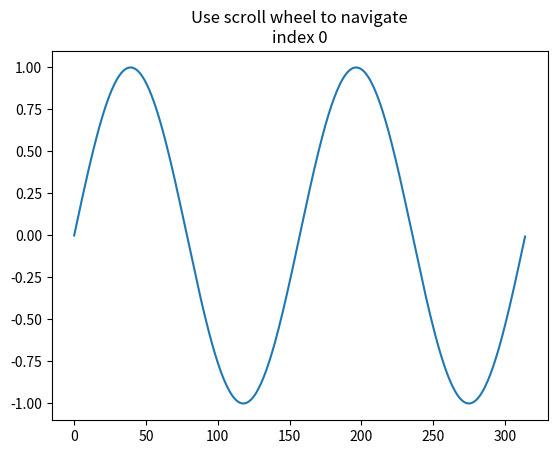

This chart was generated by the following Python code:
from copy import copy
import numpy as np
import matplotlib.pyplot as plt
from matplotlib.backend_bases import MouseButton


class ViewController:
    """
    キー・マウス入力によって、matplotlibの図を拡大縮小・範囲の移動をするクラス

    マウスホイール：                上下移動
    shift + マウスホイール：        左右移動
    ctrl + マウスホイール：         y軸の拡大縮小
    ctrl+shift + マウスホイール：   x軸の拡大縮小
    右クリック：                    拡大縮小のリセット
    ctrl + 右クリック：                    //       y軸のみ
    ctrl+shift + 右クリック：              //       x軸のみ
    """

    def __init__(self, fig, ax):
        """
        変数の初期化とイベントと関数の紐づけ

        Args:
            fig (_type_): matplotlibのfig
            ax (_type_): matplotlibのax
        """
        self.index = 0
        self.fig = fig
        self.ax = ax

        # 描画範囲取得
        self.xmin_ini, self.xmax_ini = self.xmin, self.xmax = self.ax.get_xlim()
        self.ymin_ini, self.ymax_ini = self.ymin, self.ymax = self.ax.get_ylim()

        # key state
        self.shift_key = False
        self.ctrl_key = False

        # イベントと関数の紐づけ
        fig.canvas.mpl_connect('scroll_event', self.on_scroll)
        fig.canvas.mpl_connect('button_press_event',
                               self.on_button_press)
        fig.canvas.mpl_connect('button_release_event',
                               self.on_button_release)
        fig.canvas.mpl_connect('key_press_event', self.on_key_press)
        fig.canvas.mpl_connect('key_release_event', self.on_key_release)
        self.update()

    def on_scroll(self, event):
        """
        マウスホイールの入力を処理する。
        奥に向かって回すと1
        手前に向かって回すと-1

        Args:
            event (_type_): _description_
        """
        print(event.button, event.step)
        increment = 1 if event.button == 'up' else -1

        print(f"shift_key: {self.shift_key}    ctrl_key:{self.ctrl_key}")
        self.update(increment)

    def on_button_press(self, event):
        """
        マウスの左クリックが話されたとき、その時点での描画範囲を取得する

        Args:
            event (_type_): _description_
        """
        if event.button is MouseButton.RIGHT:
            if not (not self.shift_key and self.ctrl_key):
                self.xmin, self.xmax = copy(self.xmin_ini), copy(self.xmax_ini)
            if not (self.shift_key and self.ctrl_key):
                self.ymin, self.ymax = copy(self.ymin_ini), copy(self.ymax_ini)

            print(f"xlim: {[self.xmin, self.xmax]}",
                  f"ylim: {[self.ymin, self.ymax]}")
        self.update()

    def on_button_release(self, event):
        """
        マウスの左クリックが話されたとき、その時点での描画範囲を取得する

        Args:
            event (_type_): _description_
        """
        if event.button is MouseButton.LEFT:
            self.xmin, self.xmax = self.ax.get_xlim()
            self.ymin, self.ymax = self.ax.get_ylim()
            print(f"xlim: {[self.xmin, self.xmax]}",
                  f"ylim: {[self.ymin, self.ymax]}")

    def on_key_press(self, event):
        """
        キーが押されると、キー状態変数をTrueにする

        Args:
            event (_type_): _description_
        """
        print('press', event.key)
        if 'shift' in event.key:
            self.shift_key = True
        if "control" in event.key:
            self.ctrl_key = True

    def on_key_release(self, event):
        """
        キーが離されると、キー状態変数をFalseにする

        Args:
            event (_type_): _description_
        """
        print('release', event.key)
        if 'shift' in event.key:
            self.shift_key = False
        if 'control' in event.key:
            self.ctrl_key = False

    def zoom(self, magnification: float, target: str = 'xy'):
        """
        描画範囲の拡大縮小

        Args:
            magnification (float): 拡大倍率
        """
        reciprocal_mag = 1/magnification
        xlim_range = self.xmax - self.xmin
        ylim_range = self.ymax - self.ymin

        new_xlim_range = xlim_range * abs(reciprocal_mag)
        new_ylim_range = ylim_range * abs(reciprocal_mag)
        dx = (xlim_range - new_xlim_range)/2
        dy = (ylim_range - new_ylim_range)/2

        if magnification < 0:
            dx = -dx
            dy = -dy
        if 'x' in target:
            self.xmin += dx
            self.xmax -= dx
        if 'y' in target:
            self.ymin += dy
            self.ymax -= dy

    def x_shift(self, direction: int, tick: float = 0.1):
        """
        現在の描画範囲のtick分だけ上下方向に移動する

        Args:
            direction (int): 移動する方向を1,-1で指定する。1で上に移動。-1で下に移動
            tick (float): 例えば、描画範囲が-10~10でtick=0.1の場合、+-2ずつ移動する
        """
        xlim_range = self.xmax - self.xmin
        dx = xlim_range*tick*direction

        self.xmin -= dx
        self.xmax -= dx

    def y_shift(self, direction: int, tick: float = 0.1):
        """
        現在の描画範囲のtick分だけ上下方向に移動する

        Args:
            direction (int): 移動する方向を1,-1で指定する。1で上に移動。-1で下に移動
            tick (float): 例えば、描画範囲が-10~10でtick=0.1の場合、+-2ずつ移動する
        """
        ylim_range = self.ymax - self.ymin
        dy = ylim_range*tick*direction

        self.ymin += dy
        self.ymax += dy

    def update(self, scroll=0):
        self.ax.set_title(
            f'Use scroll wheel to navigate\nindex {self.index}')

        # 描画範囲変更
        if self.ctrl_key and self.shift_key:
            self.zoom(1.1**scroll, target='x')
        elif self.ctrl_key:
            self.zoom(1.1**scroll, target='y')
        elif self.shift_key:
            self.x_shift(scroll)
        else:
            self.y_shift(scroll)
        self.ax.set_xlim(self.xmin, self.xmax)
        self.ax.set_ylim(self.ymin, self.ymax)
        print(f"xlim: {[self.xmin, self.xmax]}",
              f"ylim: {[self.ymin, self.ymax]}")

        self.ax.set_aspect('auto')
        self.fig.canvas.draw()


x = np.arange(4*np.pi*25)/25
Y = np.sin(x)

fig, ax = plt.subplots()
ax.plot(Y)

# create an IndexTracker and make sure it lives during the whole
# lifetime of the figure by assigning it to a variable
vc = ViewController(fig, ax)


plt.show()
